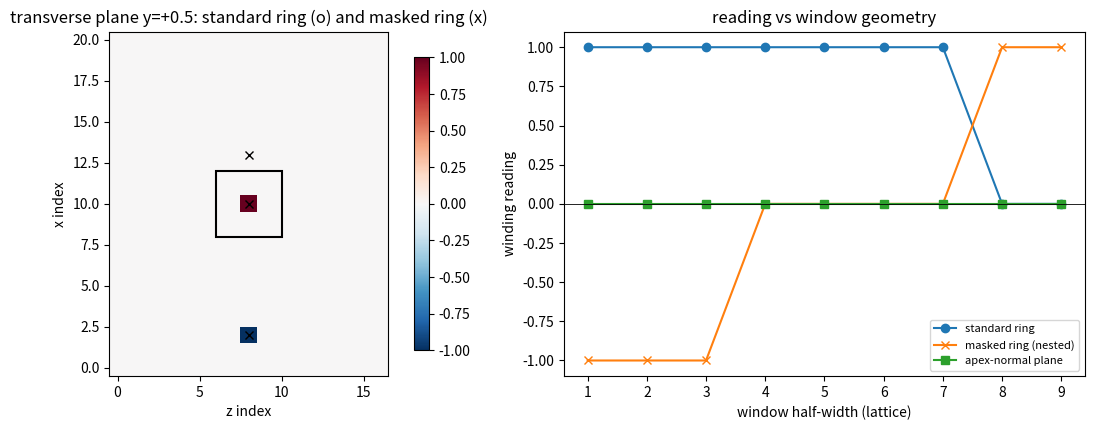

Here is the Python script that generated this plot:
# -*- coding: utf-8 -*-
r"""
minimal_verification_vortex_init_apparatus.py

C1-0：涡旋初始化与横截面绕数测量装置（纲领 C1 全线公共资产）。

定位
----
纲领 C1（三维复合位错）的第一项任务，计划见
[[三维复合位错攻坚计划：形态、驻留与宽度窗口]] §二、§三。
产物是两类公共资产：目标构型的初始化，以及横截面绕数测量装置。
C1-1 至 C1-6 的每一项读数都依赖本脚本的判据 M1 至 M12。

根因更正与术语更正（2026-09-12）
----
2026-09-12 的中间尝试（`minimal_verification_composite_dislocation_3d.py`）
把环芯横截面读数记为零，并据此判定环的涡旋初态有缺陷。判据 M4 与 M5 证明该
判定不成立：所用初态是合法的绕数 1 构型，零读数来自测量平面的选取。法向取成
了环轴方向（顶点法向平面），该平面上环的交叉或落在环外、或为平切，且大窗口会
同时套住两个取向相反的交叉点。环裁决实验 v1 与 v2 已记过同一约定。

术语更正：环芯线缺陷的分类是 $\pi_1(S^1) = \mathbb{Z}$（场取值在 $S^1$），
计划与旧注记中的「$\pi_2$」属于记号误用，判据内容不受影响。

装置约定
----
绕数在横切芯线的平面内测量。法向为 axis 的第 s 层格面上，逐 plaquette 累加
最小像相位差并除以 $2\pi$。回路取向取平面内全局指标升序 $(a, b)$，等价于
法向 $e_a \times e_b$，故读数符号 = 绕数符号 × (芯线切线 · 该法向)。
四条硬性规则（判据 M4、M6 与 M10 逐条实证）：

- 其一，平面须横切芯线。顶点法向平面平切芯线或落在环外，读数恒零。
- 其二，窗口不得同时套住环的两个交叉点。平面 $x = \mathrm{const}$（$|x| < R_c$）
  上环有两个交叉点且取向相反，大窗口的和为零，须用小窗口或 $x > 0$ 半平面。
- 其三，格点须半格偏移。整数格点上芯位落格点时，跨芯键的相位差恰为 $\pm\pi$，
  $\mathrm{mi}(-\pi) = \mathrm{mi}(+\pi) = -\pi$ 破坏反对称，读数退化为
  一侧 $0$、另一侧加倍（判据 M4e）。
- 其四，动力学中窗口须随芯位。局域窗口只对构造态有效；流下芯位会移动，
  读之前须先定位交叉所在 plaquette（判据 M10）。

模型
----
kink3d A 部分模型，开放边界（边界外一圈取真空 $\varphi = 0$）：

$$H = \frac{J_0}{2}\sum_{\text{bonds}}(1 - \cos\Delta\varphi) + \kappa\sum_{\text{sites}}(1 - \cos\varphi)$$

取 $J_0 = 1$、$\kappa = 0.6$、$N = 48$，格距 1。

构造与其边界
----
标准环初态取 $\varphi = \operatorname{arctan2}(z, \rho - R_c)$，零集即芯圆
$\{\rho = R_c, z = 0\}$，相位跳变面为芯圆所张的圆盘，最小像读法下不付能量。
该初态拓扑上干净（每面两个交叉，读数恰为 $\pm 1$），但其相位在无穷远趋于
极角 $\pi/2 - \theta$，边界映射非平凡，故能量随盒增长（判据 M12），
属非局域对象；裸环在梯度流下先缩芯后湮灭（判据 M10）。
遮罩式构造（环裁决实验 v2）作为缺陷对照保留：其 $m \equiv 1$ 区内相位仍是
$\psi = \operatorname{arctan2}(z, \rho - R_{\text{param}})$，故在
$\rho = R_{\text{param}} = R_c + 3.5$ 处另生一个反向涡环（判据 M7），
净通量为零，不可用作单环基准。
本脚本不验证：构型稳定性与驻留、锚核机制、三维动力学，均属 C1-1 之后。

运行
----
`python 验证脚本/minimal_verification_vortex_init_apparatus.py`
确定性，随机数种子固定（判据 M11）。图存
`D:/software/TianXingFC/images/vortex_init_apparatus.png`。
"""

import numpy as np

J0, KAPPA = 1.0, 0.6
N = 48
COORD = np.arange(N, dtype=float) - N / 2.0 + 0.5
IC = N // 2
_X, _Y, _Z = np.meshgrid(COORD, COORD, COORD, indexing="ij")
RHO = np.sqrt(_X ** 2 + _Y ** 2)
AXES = (_X, _Y, _Z)
RESULTS = []

NI = 32
ICO = np.arange(NI, dtype=float) - NI / 2.0
_IX, _IY, _IZ = np.meshgrid(ICO, ICO, ICO, indexing="ij")
IRHO = np.sqrt(_IX ** 2 + _IY ** 2)


def mi(d):
    return (d + np.pi) % (2.0 * np.pi) - np.pi


def nearest(v):
    return int(np.argmin(np.abs(COORD - v)))


def plaque_density(P):
    """平面数组逐 plaquette 的绕数密度（单位 2π，整数）。"""
    a00, a10, a11, a01 = P[:-1, :-1], P[1:, :-1], P[1:, 1:], P[:-1, 1:]
    return (mi(a10 - a00) + mi(a11 - a10) + mi(a01 - a11) + mi(a00 - a01)) / (2.0 * np.pi)


def winding(phi, axis, s, center=None, rad=None, half=None):
    """法向 axis 的第 s 层格面上的绕数读数。

    center = 平面内两坐标值（取邻近格点），rad = 窗口半宽（格）；
    half = (全局轴, 符号) 半平面限制。center 与 half 均可单独使用。
    """
    in_axes = [a for a in (0, 1, 2) if a != axis]
    dens = plaque_density(np.take(phi, s, axis=axis))
    mask = np.ones(dens.shape, dtype=bool)
    if center is not None:
        i0, i1 = nearest(center[0]), nearest(center[1])
        r = 1 if rad is None else int(rad)
        u0, u1 = max(i0 - r, 0), min(i0 + r, dens.shape[0])
        v0, v1 = max(i1 - r, 0), min(i1 + r, dens.shape[1])
        win = np.zeros_like(mask)
        win[u0:u1, v0:v1] = True
        mask &= win
    if half is not None:
        haxis, hsign = half
        first = (haxis == in_axes[0])
        n_u = dens.shape[0] if first else dens.shape[1]
        sel = (COORD[:n_u] + 0.5) * hsign > 0.0
        win = np.zeros_like(mask)
        if first:
            win[sel, :] = True
        else:
            win[:, sel] = True
        mask &= win
    return float(dens[mask].sum())


def crossings(phi, axis=1, s=IC):
    """定位法向 axis 平面上的涡量交叉：返回 (柱半径, z 坐标, 读数) 列表。"""
    dens = plaque_density(np.take(phi, s, axis=axis))
    in_axes = [a for a in (0, 1, 2) if a != axis]
    out = []
    for u, v in np.argwhere(np.abs(dens) > 0.5):
        p = [0.0, 0.0, 0.0]
        p[axis] = COORD[s]
        p[in_axes[0]] = COORD[u] + 0.5
        p[in_axes[1]] = COORD[v] + 0.5
        out.append((float(np.hypot(p[0], p[1])), float(p[2]), float(dens[u, v])))
    return out


def straight(axis, core, n=1):
    """沿 axis 的直线涡，core = 垂直平面内两坐标值。"""
    in_axes = [a for a in (0, 1, 2) if a != axis]
    u = AXES[in_axes[0]] - core[0]
    v = AXES[in_axes[1]] - core[1]
    return mi(n * np.arctan2(v, u))


def ring_naive(Rc, n=1):
    """标准环初态：零集 = 芯圆 {rho = Rc, z = 0}。"""
    return mi(n * np.arctan2(_Z, RHO - Rc))


def ring_masked(Rc, n=1, mask=5.0, w=3.0):
    """遮罩式构造（环裁决实验 v2）：另有 rho = Rc + 3.5 处的反向环。"""
    rparam = Rc + mask - w / 2.0
    u = RHO - rparam
    d = np.sqrt(u ** 2 + _Z ** 2)
    m = np.clip((mask - d) / w, 0.0, 1.0)
    psi = np.arctan2(_Z, u)
    return mi(n * np.arctan2(m * np.sin(psi), 1.0 + m * (np.cos(psi) - 1.0)))


def ring_int(Rc, n=1):
    """整数格点上的标准环（用于 ±π 退化读数判据）。"""
    return mi(n * np.arctan2(_IZ, IRHO - Rc))


def block_sum_int(phi, cx, cz, r=1):
    """整数格点 y = 0 平面上以 (cx, cz) 邻近格点为中心的 (2r)^2 plaquette 和。"""
    a = phi[:, NI // 2, :]
    dens = plaque_density(a)
    u0 = int(np.argmin(np.abs(ICO - cx)))
    v0 = int(np.argmin(np.abs(ICO - cz)))
    return float(dens[u0 - r:u0 + r, v0 - r:v0 + r].sum())


def energy(phi):
    e = KAPPA * float(np.sum(1.0 - np.cos(phi)))
    for ax in range(3):
        e += 0.5 * J0 * float(np.sum(1.0 - np.cos(mi(np.diff(phi, axis=ax)))))
    return e


def grad(phi):
    p = np.pad(phi, 1)
    ctr = (slice(1, -1),) * 3
    s = (np.sin(p[2:, 1:-1, 1:-1] - p[ctr]) + np.sin(p[:-2, 1:-1, 1:-1] - p[ctr])
         + np.sin(p[1:-1, 2:, 1:-1] - p[ctr]) + np.sin(p[1:-1, :-2, 1:-1] - p[ctr])
         + np.sin(p[1:-1, 1:-1, 2:] - p[ctr]) + np.sin(p[1:-1, 1:-1, :-2] - p[ctr]))
    return -0.5 * J0 * s + KAPPA * np.sin(phi)


def flow(phi, steps, eta=0.02):
    phi = phi.copy()
    for _ in range(steps):
        phi = phi - eta * grad(phi)
    return phi


def ring_energy_box(n):
    c = np.arange(n, dtype=float) - n / 2.0 + 0.5
    x, y, z = np.meshgrid(c, c, c, indexing="ij")
    phi = mi(np.arctan2(z, np.sqrt(x ** 2 + y ** 2) - 4.0))
    e = KAPPA * float(np.sum(1.0 - np.cos(phi)))
    for ax in range(3):
        e += 0.5 * J0 * float(np.sum(1.0 - np.cos(mi(np.diff(phi, axis=ax)))))
    return e


APEX = [
    ("theta=0", 1, (4.0, 0.0)),
    ("theta=pi/2", 0, (4.0, 0.0)),
    ("theta=pi", 1, (-4.0, 0.0)),
    ("theta=3pi/2", 0, (-4.0, 0.0)),
]


def ring_readings(phi, rad=2):
    out = []
    for tag, axis, ctr in APEX:
        for s in (IC, IC - 1):
            out.append((f"{tag} s={s}", winding(phi, axis, s, center=ctr, rad=rad)))
    return out


def check(tag, got, want, tol=1e-9):
    ok = abs(got - want) <= tol
    RESULTS.append((tag, got, want, ok))
    print(f"  {tag:<44} 实测 {got:+.4f}   期望 {want:+.1f}   {'通过' if ok else '未过'}")
    return ok


def main():
    print("=" * 80)
    print("minimal_verification_vortex_init_apparatus.py")
    print("C1-0：涡旋初始化与横截面绕数测量装置")
    print("=" * 80)

    print()
    print("[M1] 装置自检：直线涡的横截面绕数（三方向，每向三处截面）")
    for axis, core in ((0, (0.0, 0.0)), (1, (0.0, 3.0)), (2, (2.0, 0.0))):
        vals = [winding(straight(axis, core), axis, s, center=core, rad=2) for s in (10, IC, 36)]
        print(f"  法向 axis={axis} 芯位 {core}: " + "  ".join(f"{v:+.4f}" for v in vals))
        check(f"M1 直线涡 axis={axis} 三截面", max(abs(v - 1.0) for v in vals), 0.0)

    print()
    print("[M2] 标准环初态（Rc = 4）四方位读数，两个跨芯格面")
    phi_ring = ring_naive(4.0)
    for s in (IC, IC - 1):
        vals = [winding(phi_ring, ax, s, center=ctr, rad=2) for _, ax, ctr in APEX]
        print(f"  平面 s={s}: " + "  ".join(f"{t}={v:+.4f}" for (t, _, _), v in zip(APEX, vals)))
    got = [v for _, v in ring_readings(phi_ring)]
    check("M2 四方位 x 两格面 |W| = 1", float(min(abs(v) for v in got)), 1.0)
    check("M2 读数整数性", float(max(abs(v - round(v)) for v in got)), 0.0, tol=1e-12)
    print("  符号约定：读数 = 绕数 x (平面内升序法向 · 芯线切线)。标准环（n = 1）在 theta=0 读 +1，")
    print("  n = -1 整体反号；同一环在 theta=0 与 theta=pi 两方位反号，因两交叉点的芯线切线反向")

    print()
    print("[M3] 半径扫描：标准环在六种半径下的读数（局域窗口 rad=1）")
    for Rc in (2.0, 2.5, 3.0, 4.0, 5.0, 6.0):
        phi = ring_naive(Rc)
        w1 = winding(phi, 1, IC, center=(Rc, 0.0), rad=1)
        wh = winding(phi, 1, IC, half=(0, +1))
        print(f"  Rc={Rc:.1f}  局域窗口 {w1:+.4f}   x>0 半平面 {wh:+.4f}")
        check(f"M3 Rc={Rc:.1f} 局域窗口 |W| = 1", abs(w1), 1.0)

    print()
    print("[M4] 负控制：五种错误读法")
    for xv in (5.5, 4.5, 3.5):
        v = winding(phi_ring, 0, nearest(xv), center=(0.0, 0.0), rad=3)
        print(f"  (a) 顶点法向平面 x={xv:+.1f} rad=3: {v:+.4f}")
        check(f"M4a 顶点法向平面 x={xv:+.1f}", v, 0.0)
    v = winding(phi_ring, 0, nearest(3.5), center=(0.0, 0.0), rad=2)
    print(f"  (b) 同平面单交叉窗口 x=+3.5 rad=2: {v:+.4f}（规则二：窗口须只套住一个交叉点）")
    check("M4b 单交叉窗口 |W| = 1", abs(v), 1.0)
    check("M4c 整平面求和（两交叉相消）", winding(phi_ring, 1, IC), 0.0)
    check("M4d 环所在平面 z=0", winding(phi_ring, 2, nearest(0.5), center=(0.0, 0.0), rad=6), 0.0)
    phi_i = ring_int(4.0)
    vp = block_sum_int(phi_i, 4.0, 0.0)
    vm = block_sum_int(phi_i, -4.0, 0.0)
    print(f"  (e) 整数格点（芯位落格点）：+x 侧 2x2 块 {vp:+.4f}，-x 侧 2x2 块 {vm:+.4f}")
    check("M4e 整数格点退化读数（+x 侧）", vp, 0.0)
    check("M4e 整数格点退化读数（-x 侧加倍）", vm, -2.0)
    print("      机制：芯位落格点时跨芯键相位差恰为 ±π，mi(-π) = mi(+π) = -π，反对称性破坏")

    print()
    print("[M5] 中间尝试所用初态与旧零读数的复现（更正旧诊断）")
    check("M5 未遮罩环横向读数 |W| = 1", float(min(abs(v) for _, v in ring_readings(phi_ring))), 1.0)
    check("M5 复现旧零读数（顶点法向平面 x=+4.5）",
          winding(phi_ring, 0, nearest(4.5), center=(0.0, 0.0), rad=3), 0.0, tol=1e-12)

    print()
    print("[M6] 窗口几何：横向读数随窗口半宽 rad（theta=0，中心 = 顶点）")
    for r in range(1, 9):
        print(f"      rad={r}: 横向 {winding(phi_ring, 1, IC, center=(4.0, 0.0), rad=r):+.4f}"
              f"   x=+4.5 平面 {winding(phi_ring, 0, nearest(4.5), center=(0.0, 0.0), rad=r):+.4f}"
              f"   x=+3.5 平面 {winding(phi_ring, 0, nearest(3.5), center=(0.0, 0.0), rad=r):+.4f}")
    keep = [abs(abs(winding(phi_ring, 1, IC, center=(4.0, 0.0), rad=r)) - 1.0) for r in range(1, 8)]
    check("M6 rad = 1 至 7 读数稳定", max(keep), 0.0)
    check("M6 rad = 8 触及对侧交叉点", winding(phi_ring, 1, IC, center=(4.0, 0.0), rad=8), 0.0)
    corners = [winding(phi_ring, 1, IC, center=(cx, cz), rad=1)
               for cx in (3.5, 4.5) for cz in (-0.5, 0.5)]
    print(f"  芯位四邻角窗口（rad=1）：" + "  ".join(f"{v:+.4f}" for v in corners))
    check("M6 芯位四邻角窗口仍 |W| = 1", max(abs(abs(v) - 1.0) for v in corners), 0.0)

    print()
    print("[M7] 半平面约定与遮罩构造的缺陷（嵌套反向环）")
    check("M7 标准环 x>0 半平面读数 |W| = 1", abs(winding(phi_ring, 1, IC, half=(0, +1))), 1.0)
    phi_m = ring_masked(4.0)
    real = crossings(phi_m)
    print(f"  遮罩构造真实涡量 plaquette {len(real)} 条（标准环只有 2 条）")
    for rho, z, v in sorted(real):
        print(f"      rho={rho:5.2f} z={z:+5.1f}  dens={v:+.1f}")
    check("M7 遮罩构造 x>0 半平面读数为零（内外环相消）",
          winding(phi_m, 1, IC, half=(0, +1)), 0.0)
    check("M7 遮罩构造内环局域窗口仍读 1",
          abs(winding(phi_m, 1, IC, center=(4.0, 0.0), rad=1)), 1.0)
    check("M7 遮罩构造交叉条数 = 4（内外各一对）", float(len(real)), 4.0)

    print()
    print("[M8] 符号控制：n = 1 与 n = -1 的环、直线涡")
    check("M8 环 n=+1 读数（theta=0 方位）",
          winding(ring_naive(4.0, n=1), 1, IC, center=(4.0, 0.0), rad=2), 1.0)
    check("M8 环 n=-1 读数（theta=0 方位）",
          winding(ring_naive(4.0, n=-1), 1, IC, center=(4.0, 0.0), rad=2), -1.0)
    check("M8 环 n=+1 在 theta=pi 方位反号",
          winding(ring_naive(4.0, n=1), 1, IC, center=(-4.0, 0.0), rad=2), -1.0)
    check("M8 直线涡 n=-1 读数",
          winding(straight(1, (0.0, 0.0), n=-1), 1, IC, center=(0.0, 0.0), rad=2), -1.0)

    print()
    print("[M9] 涡量局域化：标准环每面真实 plaquette 与到芯圆距离")
    real = crossings(phi_ring)
    dmax = max(np.hypot(rho - 4.0, z) for rho, z, _ in real)
    print(f"  非零 plaquette {len(real)} 条，到芯圆最大距离 {dmax:.2f} 格")
    check("M9 涡量条数 = 2（每交叉一条）", float(len(real)), 2.0)
    check("M9 到芯圆距离 <= 1 格", 1.0 if dmax <= 1.0 else 0.0, 1.0)

    print()
    print("[M10] 塌缩认证：梯度流下 (E, 交叉, 读数) 同步（裸环无锚核）")
    print(f"     步数        E          交叉条数   交叉半径    局域读数")
    phi = phi_ring
    samples = []
    blocks = [50, 50, 50, 50, 100, 100, 200, 200, 400]
    total = 0
    prev_e = energy(phi)
    mono = True
    track = True
    for b in blocks:
        phi = flow(phi, b)
        total += b
        e = energy(phi)
        cr = crossings(phi)
        if len(cr):
            loc = max(cr, key=lambda t: abs(t[2]))
            wire = winding(phi, 1, IC, center=(loc[0], loc[1]), rad=1)
            print(f"     {total:>5}  {e:12.4e}  {len(cr):>6}     {loc[0]:6.2f}    {wire:+.4f}")
            if abs(abs(wire) - 1.0) > 1e-9:
                track = False
            samples.append((total, e, loc[0], wire))
        else:
            print(f"     {total:>5}  {e:12.4e}       无交叉       读数 0")
            samples.append((total, e, 0.0, 0.0))
        if e > prev_e + 1e-12:
            mono = False
        prev_e = e
    check("M10 能量单调下降", 1.0 if mono else 0.0, 1.0)
    check("M10 存在交叉时局域读数 |W| = 1", 1.0 if track else 0.0, 1.0)
    check("M10 末态无交叉且能量归零", 1.0 if (len(crossings(phi)) == 0 and prev_e < 1e-6) else 0.0, 1.0)
    print("      读数：裸环先缩芯（4.03 -> 1.12 格）再湮灭（约 200 步），与环裁决实验的塌缩一致")

    print()
    print("[M11] 抗扰动：固定种子光滑扰动（幅度 0.5 rad）后读数保持")
    rng = np.random.default_rng(20260912)
    noise = rng.normal(size=(N, N, N))
    for _ in range(3):
        p = np.pad(noise, 1, mode="edge")
        noise = (p[2:, 1:-1, 1:-1] + p[:-2, 1:-1, 1:-1] + p[1:-1, 2:, 1:-1]
                 + p[1:-1, :-2, 1:-1] + p[1:-1, 1:-1, 2:] + p[1:-1, 1:-1, :-2]) / 6.0
    noise /= np.max(np.abs(noise))
    phi_p = mi(phi_ring + 0.5 * noise)
    check("M11 扰动后四方位 x 两格面 |W| = 1",
          float(min(abs(v) for _, v in ring_readings(phi_p))), 1.0)
    check("M11 扰动 + 30 步流后 |W| = 1",
          float(min(abs(v) for _, v in ring_readings(flow(phi_p, 30)))), 1.0)

    print()
    print("[M12] 标准环初态的能量随盒尺寸（判断是否局域对象）")
    e24 = ring_energy_box(24)
    ratios = []
    for n in (24, 32, 40, 48, 56):
        e = ring_energy_box(n)
        ratios.append(e)
        print(f"      N={n:3d}   E0={e:10.1f}")
    growth = ratios[-1] / ratios[0]
    print(f"      E0(56)/E0(24) = {growth:.2f}（盒增大 2.33 倍）")
    check("M12 能量随盒严格增长且增幅 >= 5 倍", 1.0 if (growth >= 5.0 and all(
        ratios[i] < ratios[i + 1] for i in range(len(ratios) - 1))) else 0.0, 1.0)
    print("      读数：标准环的相位在无穷远趋于极角，边界映射非平凡，故能量随盒增长，")
    print("      属非局域对象；带真空渐近的构造代价是嵌套反环（判据 M7），两者都留给 C1-1 处理")

    print()
    print("[图] 横切平面涡量图与窗口几何")
    try:
        import matplotlib
        matplotlib.use("Agg")
        import matplotlib.pyplot as plt
        dens = plaque_density(np.take(phi_ring, IC, axis=1))
        dm = plaque_density(np.take(phi_m, IC, axis=1))
        fig, ax = plt.subplots(1, 2, figsize=(11.5, 4.4))
        crop = dens[17:38, 15:32]
        im = ax[0].imshow(crop, origin="lower", cmap="RdBu_r", vmin=-1, vmax=1)
        i0, k0 = nearest(4.0) - 17, nearest(0.0) - 15
        ax[0].add_patch(plt.Rectangle((k0 - 2, i0 - 2), 4, 4, fill=False, ec="k", lw=1.5))
        nzm = np.argwhere(np.abs(dm[17:38, 15:32]) > 0.5)
        ax[0].plot(nzm[:, 1], nzm[:, 0], "kx", ms=6)
        ax[0].set_title("transverse plane y=+0.5: standard ring (o) and masked ring (x)")
        ax[0].set_xlabel("z index")
        ax[0].set_ylabel("x index")
        fig.colorbar(im, ax=ax[0], shrink=0.85)
        rs = np.arange(1, 10)
        ax[1].plot(rs, [winding(phi_ring, 1, IC, center=(4.0, 0.0), rad=int(r)) for r in rs],
                   "o-", label="standard ring")
        ax[1].plot(rs, [winding(phi_m, 1, IC, center=(4.0, 0.0), rad=int(r)) for r in rs],
                   "x-", label="masked ring (nested)")
        ax[1].plot(rs, [winding(phi_ring, 0, nearest(4.5), center=(0.0, 0.0), rad=int(r)) for r in rs],
                   "s-", label="apex-normal plane")
        ax[1].axhline(0, color="k", lw=0.6)
        ax[1].set_xlabel("window half-width (lattice)")
        ax[1].set_ylabel("winding reading")
        ax[1].set_title("reading vs window geometry")
        ax[1].legend(fontsize=8)
        fig.tight_layout()
        out = "D:/software/TianXingFC/images/vortex_init_apparatus.png"
        fig.savefig(out, dpi=140)
        print(f"  已存 {out}")
    except Exception as exc:
        print(f"  绘图跳过：{exc}")

    print()
    print("=" * 80)
    fails = [r for r in RESULTS if not r[3]]
    print(f"判据合计 {len(RESULTS)} 条，通过 {len(RESULTS) - len(fails)} 条，未过 {len(fails)} 条")
    for tag, got, want, _ in fails:
        print(f"  未过：{tag}  实测 {got:+.6f} 期望 {want:+.1f}")
    print("=" * 80)


if __name__ == "__main__":
    main()
